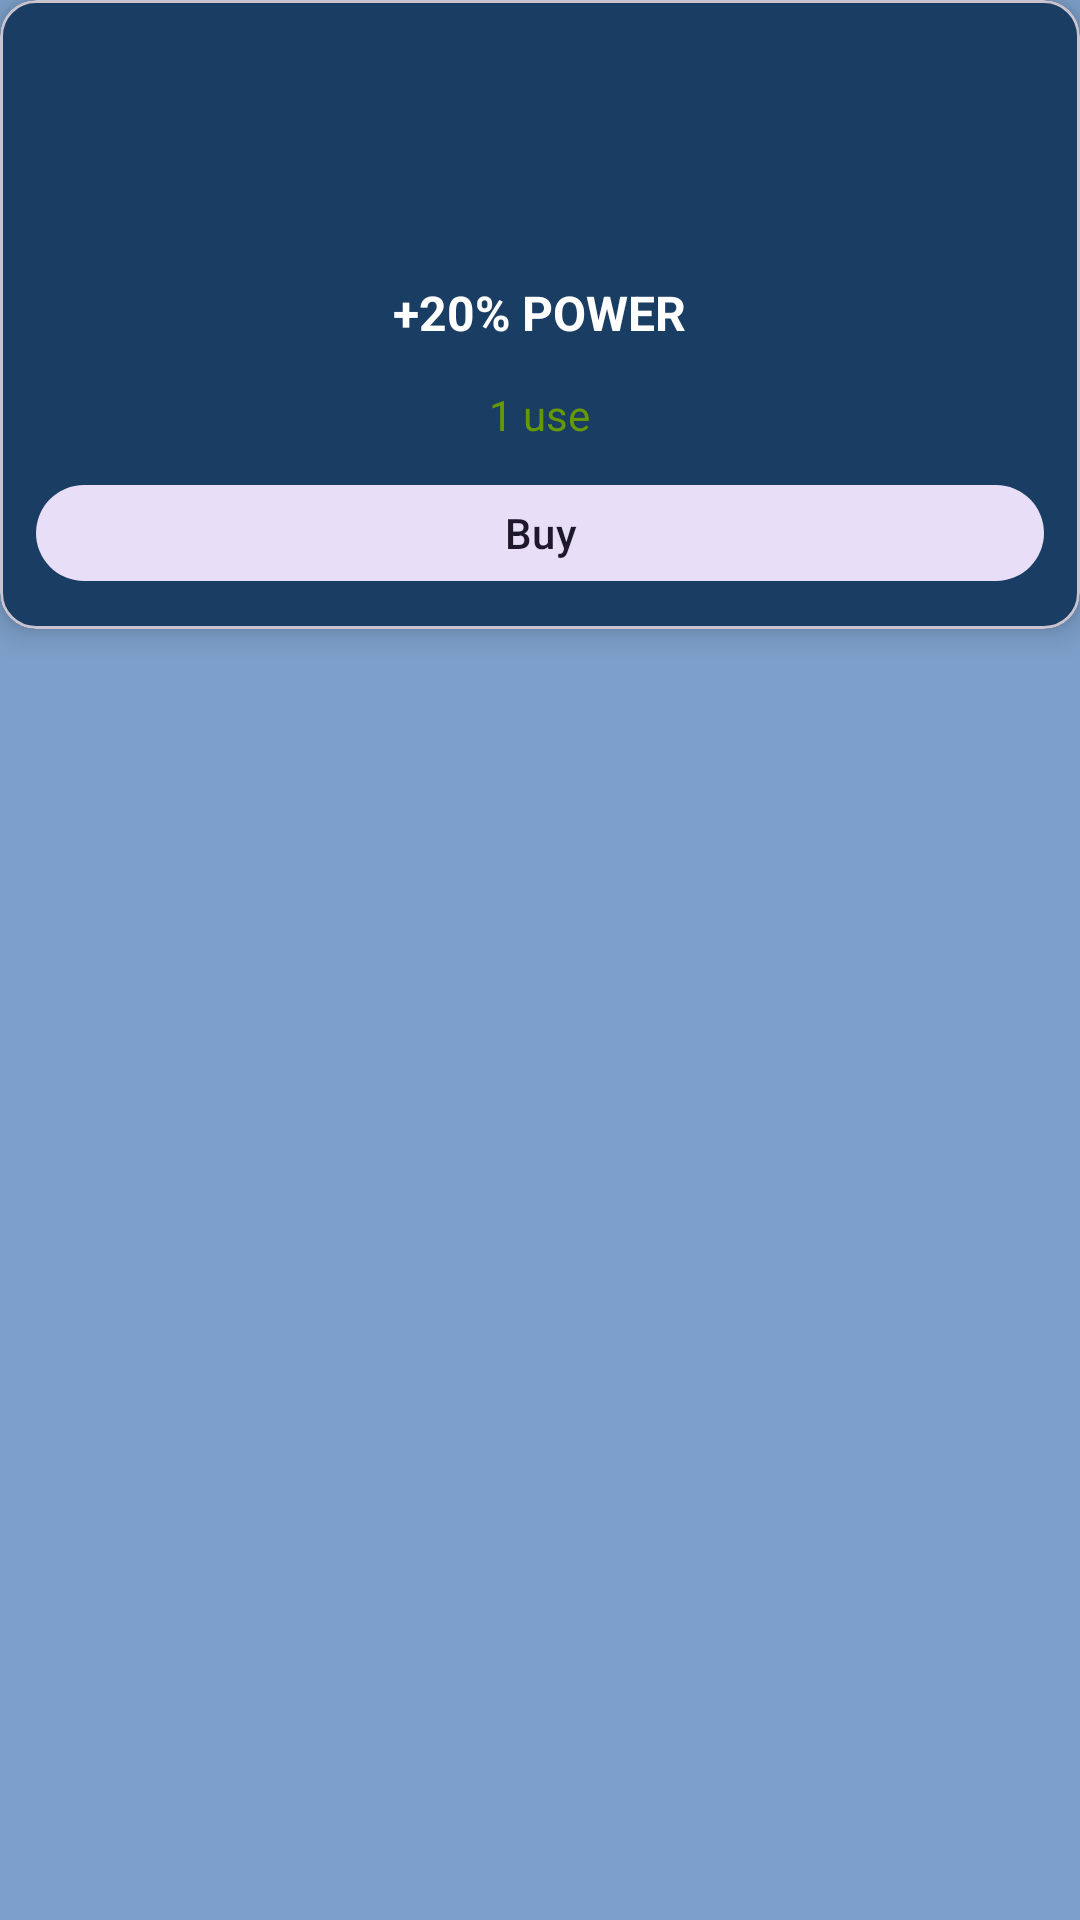

Reconstruct the res/layout file that produces this screen, plus the resources it refers to.
<!-- AndroidManifest.xml: application theme Theme.HabitQuest -->
<!-- res/layout/shop_item_card.xml -->
<?xml version="1.0" encoding="utf-8"?>
<androidx.constraintlayout.widget.ConstraintLayout xmlns:android="http://schemas.android.com/apk/res/android"
    android:layout_width="match_parent"
    android:layout_height="wrap_content">

    <com.google.android.material.card.MaterialCardView
        xmlns:android="http://schemas.android.com/apk/res/android"
        xmlns:app="http://schemas.android.com/apk/res-auto"
        android:layout_width="match_parent"
        android:layout_height="wrap_content"
        app:cardCornerRadius="12dp"
        app:cardElevation="6dp"
        app:cardBackgroundColor="@color/darker_blue"
        >

        <LinearLayout
            android:id="@+id/shop_item_card"
            android:layout_width="match_parent"
            android:layout_height="wrap_content"
            android:gravity="center"
            android:orientation="vertical"
            android:padding="12dp">

            
            <ImageView
                android:id="@+id/ivItemIcon"
                android:layout_width="64dp"
                android:layout_height="64dp"
                android:src="@drawable/potion"
                android:contentDescription="Item Icon" />

            <TextView
                android:id="@+id/tvReward"
                android:layout_width="wrap_content"
                android:layout_height="wrap_content"
                android:minLines="2"
                android:maxLines="2"
                android:gravity="center"
                android:layout_marginTop="8dp"
                android:text="+20% POWER"
                android:textColor="@android:color/white"
                android:textStyle="bold"
                android:textSize="16sp" />

            
            <TextView
                android:id="@+id/tvUsageCount"
                android:layout_width="wrap_content"
                android:layout_height="wrap_content"
                android:layout_marginTop="4dp"
                android:text="1 use"
                android:textColor="@android:color/holo_green_dark"
                android:textSize="14sp" />

            
            <com.google.android.material.button.MaterialButton
                android:id="@+id/btnBuy"
                style="@style/Widget.Material3.Button.TonalButton"
                android:layout_width="match_parent"
                android:layout_height="40dp"
                android:layout_marginTop="10dp"
                android:text="Buy"
                android:textAllCaps="false"
                app:icon="@drawable/coin"
                app:iconGravity="textStart"
                app:iconPadding="8dp"
                app:iconSize="30dp"
                app:iconTint="@null"/>
        </LinearLayout>
    </com.google.android.material.card.MaterialCardView>


</androidx.constraintlayout.widget.ConstraintLayout>
<!-- resources referenced by this layout -->
<resources>
  <color name="darker_blue">#1A3D63</color>
  <style name="Theme.HabitQuest" parent="Theme.Material3.DayNight.NoActionBar">
          
          <item name="android:windowBackground">@color/app_blue</item>
  
          
          <item name="android:statusBarColor">@color/app_blue</item>
          <item name="android:navigationBarColor">@color/app_blue</item>
      </style>
  <color name="app_blue">#7DA0CA</color>
</resources>
